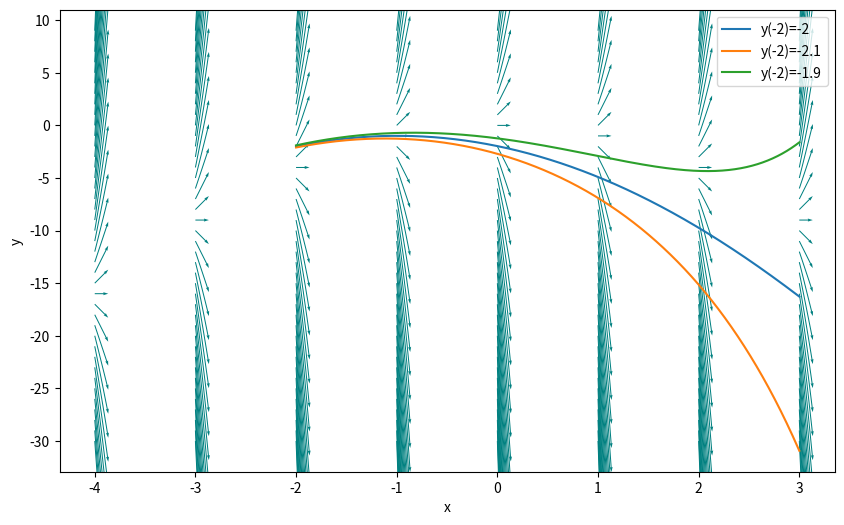

Generate this figure with matplotlib:
import numpy as np
import matplotlib.pyplot as plt

# Define the function
def f(x, y):
    return x**2 + y

# Define the range of x values
x_range = np.linspace(-2, 3, 1000)

# Define the initial conditions
y_1 = [-2]
y_2 = [-2.1]
y_3 = [-1.9]

# Define the step size
h = x_range[1] - x_range[0]

# Solve the differential equation for the initial conditions using Euler's method
for i in range(1, len(x_range)):
    y_1.append(y_1[-1] + h * f(x_range[i-1], y_1[-1]))
    y_2.append(y_2[-1] + h * f(x_range[i-1], y_2[-1]))
    y_3.append(y_3[-1] + h * f(x_range[i-1], y_3[-1]))


# Define the x and y ranges
x = np.arange(-4, 4, 1)
y = np.arange(-30, 10, 1)

# Create a meshgrid of x and y
X, Y = np.meshgrid(x, y)

# Calculate the slope at each point
u = np.ones_like(X)
v = f(X, Y)

# Plot the directional field
plt.figure(figsize=(10,6))
plt.quiver(X , Y , u , v , color ="teal" , scale =1.5, width = .05, units = 'xy' )

# Draw the curves
plt.plot(x_range, y_1, label='y(-2)=-2')
plt.plot(x_range, y_2, label='y(-2)=-2.1')
plt.plot(x_range, y_3, label='y(-2)=-1.9')
plt.xlabel('x')
plt.ylabel('y')
plt.legend()
plt.show()
